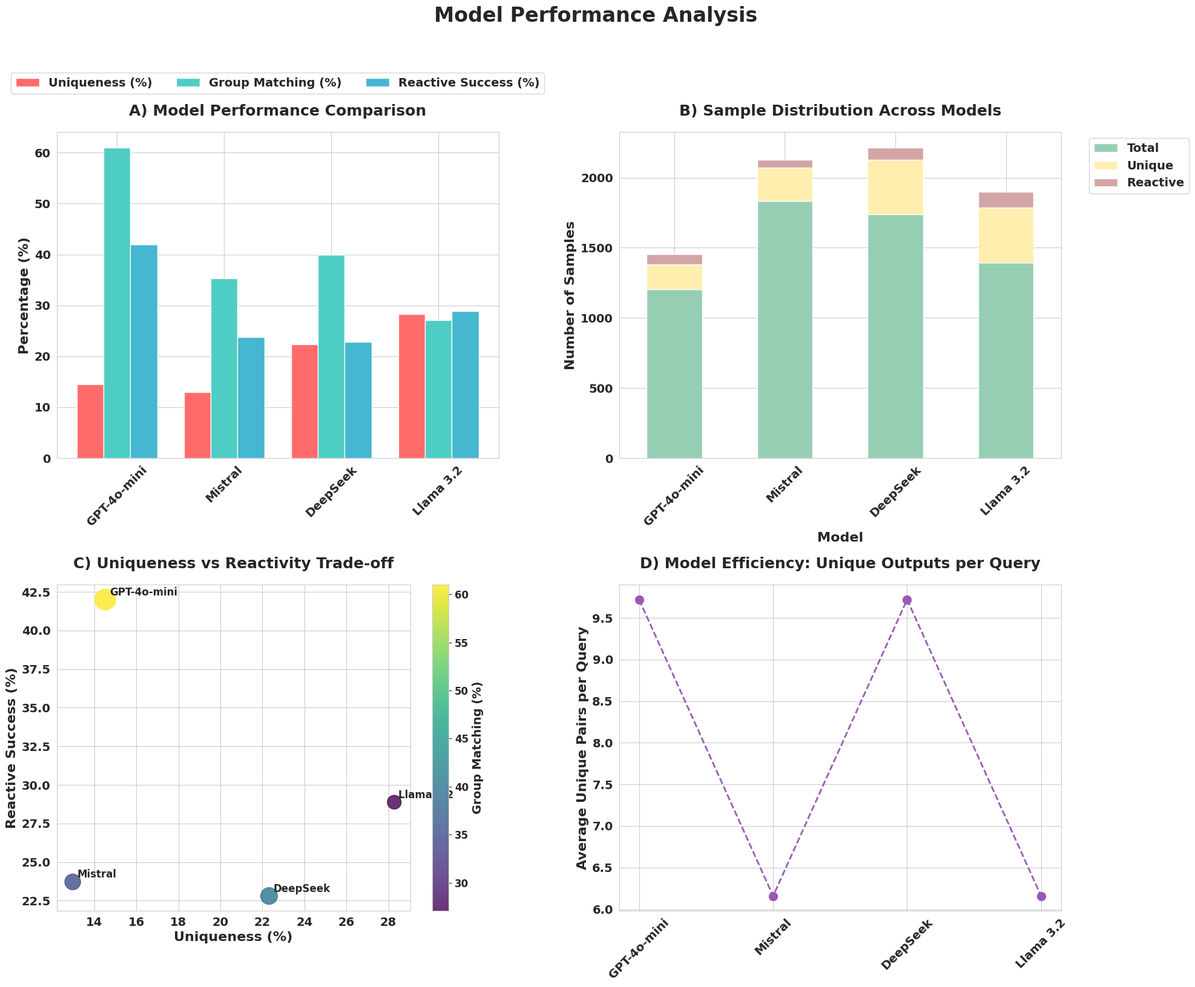

The matplotlib source for this figure:
import matplotlib.pyplot as plt
import seaborn as sns
import numpy as np
import pandas as pd

def create_model_comparison_plots():
    # Data preparation
    models = ['GPT-4o-mini', 'Mistral', 'DeepSeek', 'Llama 3.2']
    uniqueness = [14.52, 12.97, 22.32, 28.28]
    group_match = [61.00, 35.26, 40.00, 27.08]
    reactive = [42.00, 23.72, 22.81, 28.88]
    avg_per_query = [9.72, 6.16, 9.72, 6.16]
    total_samples = [1205, 1835, 1738, 1393]
    unique_samples = [175, 238, 388, 394]

    # Set style and font
    plt.style.use('default')
    sns.set_style("whitegrid")
    plt.rcParams['font.weight'] = 'bold'
    plt.rcParams['axes.labelweight'] = 'bold'
    plt.rcParams['axes.titleweight'] = 'bold'
    plt.rcParams['font.size'] = 14
    plt.rcParams['axes.labelsize'] = 16
    plt.rcParams['axes.titlesize'] = 18
    plt.rcParams['xtick.labelsize'] = 14
    plt.rcParams['ytick.labelsize'] = 14
    plt.rcParams['legend.fontsize'] = 14
    
    # Create figure with subplots
    fig = plt.figure(figsize=(20, 16))
    
    # Add main title with padding
    plt.suptitle('Model Performance Analysis', fontsize=24, y=1.02, weight='bold')
    
    # Define vibrant color palette
    colors = {
        'uniqueness': '#FF6B6B',    # Coral Red
        'group_match': '#4ECDC4',   # Turquoise
        'reactive': '#45B7D1',      # Sky Blue
        'total': '#96CEB4',         # Sage Green
        'unique': '#FFEEAD',        # Light Yellow
        'reactive_samples': '#D4A5A5', # Dusty Rose
        'line': '#9B59B6'          # Purple
    }
    
    # 1. Grouped Bar Plot (top-left)
    ax1 = fig.add_subplot(221)
    x = np.arange(len(models))
    width = 0.25

    ax1.bar(x - width, uniqueness, width, label='Uniqueness (%)', color=colors['uniqueness'])
    ax1.bar(x, group_match, width, label='Group Matching (%)', color=colors['group_match'])
    ax1.bar(x + width, reactive, width, label='Reactive Success (%)', color=colors['reactive'])

    ax1.set_ylabel('Percentage (%)', fontweight='bold')
    ax1.set_title('A) Model Performance Comparison', pad=20, fontweight='bold')
    ax1.set_xticks(x)
    ax1.set_xticklabels(models, rotation=45, fontweight='bold')
    ax1.legend(bbox_to_anchor=(0.5, 1.15), loc='center', ncol=3)

    # 2. Stacked Bar Plot (top-right)
    ax2 = fig.add_subplot(222)
    df = pd.DataFrame({
        'Model': models,
        'Total': total_samples,
        'Unique': unique_samples,
        'Reactive': [int(r * u / 100) for r, u in zip(reactive, unique_samples)]
    })

    df.plot(kind='bar', x='Model', y=['Total', 'Unique', 'Reactive'], 
            stacked=True, ax=ax2, color=[colors['total'], colors['unique'], colors['reactive_samples']])
    ax2.set_title('B) Sample Distribution Across Models', pad=20, fontweight='bold')
    ax2.set_ylabel('Number of Samples', fontweight='bold')
    ax2.tick_params(axis='x', rotation=45)
    ax2.set_xticklabels(models, fontweight='bold')
    ax2.legend(bbox_to_anchor=(1.05, 1), loc='upper left')

    # 3. Scatter Plot (bottom-left)
    ax3 = fig.add_subplot(223)
    scatter = ax3.scatter(uniqueness, reactive, s=[g*10 for g in group_match], 
                         alpha=0.8, c=group_match, cmap='viridis')
    
    for i, model in enumerate(models):
        ax3.annotate(model, (uniqueness[i], reactive[i]), 
                    xytext=(5, 5), textcoords='offset points', 
                    fontweight='bold', fontsize=12)

    cbar = plt.colorbar(scatter, ax=ax3)
    cbar.set_label('Group Matching (%)', fontweight='bold', fontsize=14)
    cbar.ax.tick_params(labelsize=12)
    ax3.set_xlabel('Uniqueness (%)', fontweight='bold')
    ax3.set_ylabel('Reactive Success (%)', fontweight='bold')
    ax3.set_title('C) Uniqueness vs Reactivity Trade-off', pad=20, fontweight='bold')

    # 4. Line Chart (bottom-right)
    ax4 = fig.add_subplot(224)
    ax4.plot(models, avg_per_query, marker='o', linewidth=2, markersize=10, 
             color=colors['line'], linestyle='--')
    ax4.set_ylabel('Average Unique Pairs per Query', fontweight='bold')
    ax4.set_title('D) Model Efficiency: Unique Outputs per Query', pad=20, fontweight='bold')
    ax4.tick_params(axis='x', rotation=45)
    ax4.set_xticklabels(models, fontweight='bold')
    
    # Adjust layout
    plt.tight_layout()
    
    # Save figures with extra padding at the top for the title
    plt.savefig('model_analysis.pdf', format='pdf', bbox_inches='tight', pad_inches=0.5)
    plt.savefig('model_analysis_1.svg', format='svg',  dpi=600, bbox_inches='tight', pad_inches=0.5)
    plt.close()

if __name__ == "__main__":
    create_model_comparison_plots()
